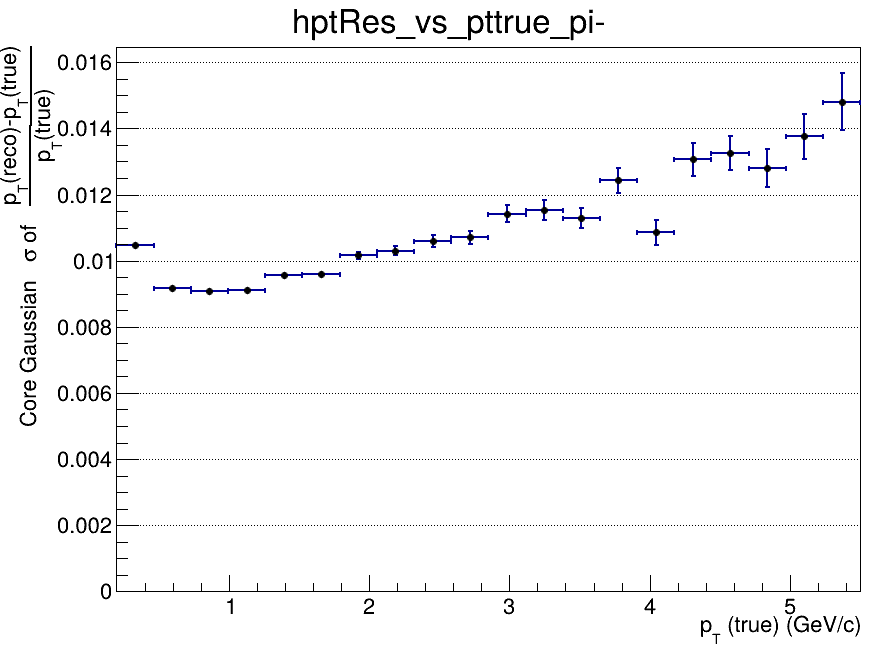

The data file committed next to this chart (first rows):
x_low, x_high, x_center, entries, mean, mean_error, sigma, sigma_error, chi2_ndf, iterations, fit_status
0.2, 0.465, 0.3325, 131012, -0.01534, 4.04095163558e-05, 0.01046, 4.18202288841e-05, 4.061, 3, 0
0.465, 0.73, 0.5975, 126609, -0.008567, 2.97942789447e-05, 0.009176, 2.933851079e-05, 4.65, 3, 0
0.73, 0.995, 0.8625, 71440, -0.005785, 4.01702429547e-05, 0.009082, 4.04266007027e-05, 2.762, 4, 0
0.995, 1.26, 1.128, 40518, -0.004275, 5.38415229141e-05, 0.00911, 5.44549444219e-05, 2.123, 4, 0
1.26, 1.525, 1.393, 24557, -0.003397, 7.12911270987e-05, 0.009574, 7.11766499425e-05, 2.742, 3, 0
1.525, 1.79, 1.658, 16124, -0.002575, 8.87714350738e-05, 0.009612, 8.6865868667e-05, 1.058, 4, 0
1.79, 2.055, 1.923, 10503, -0.002158, 0.000117, 0.01016, 0.0001186, 2.087, 4, 0
2.055, 2.32, 2.188, 7342, -0.001714, 0.0001402, 0.0103, 0.0001388, 1.133, 4, 0
2.32, 2.585, 2.453, 5307, -0.0016, 0.0001725, 0.01059, 0.0001797, 1.106, 4, 0
2.585, 2.85, 2.718, 3954, -0.001078, 0.0002, 0.0107, 0.0002049, 1.562, 4, 0
2.85, 3.115, 2.983, 2898, -0.0007747, 0.0002476, 0.01143, 0.0002593, 2.247, 3, 0
3.115, 3.38, 3.248, 2303, 6.44648810354e-05, 0.0002881, 0.01152, 0.0003016, 1.175, 3, 0
3.38, 3.645, 3.513, 1864, -0.0001446, 0.0003109, 0.01129, 0.0003078, 0.6579, 4, 0
3.645, 3.91, 3.778, 1414, 0.0001889, 0.0003827, 0.01243, 0.0003726, 1.229, 2, 0
3.91, 4.175, 4.043, 1154, 0.0007769, 0.0004008, 0.01086, 0.0003703, 1.747, 5, 0
4.175, 4.44, 4.308, 950, 0.0002149, 0.0004939, 0.01306, 0.0004987, 0.8339, 3, 0
4.44, 4.705, 4.573, 804, 0.001519, 0.0005533, 0.01325, 0.000508, 0.8355, 4, 0
4.705, 4.97, 4.838, 604, -0.0001897, 0.0006163, 0.0128, 0.0005723, 0.5803, 3, 0
4.97, 5.235, 5.103, 556, 0.0005377, 0.0006788, 0.01376, 0.0006791, 0.644, 3, 0
5.235, 5.5, 5.368, 411, 0.001472, 0.0009067, 0.01481, 0.000866, 1.073, 2, 0
